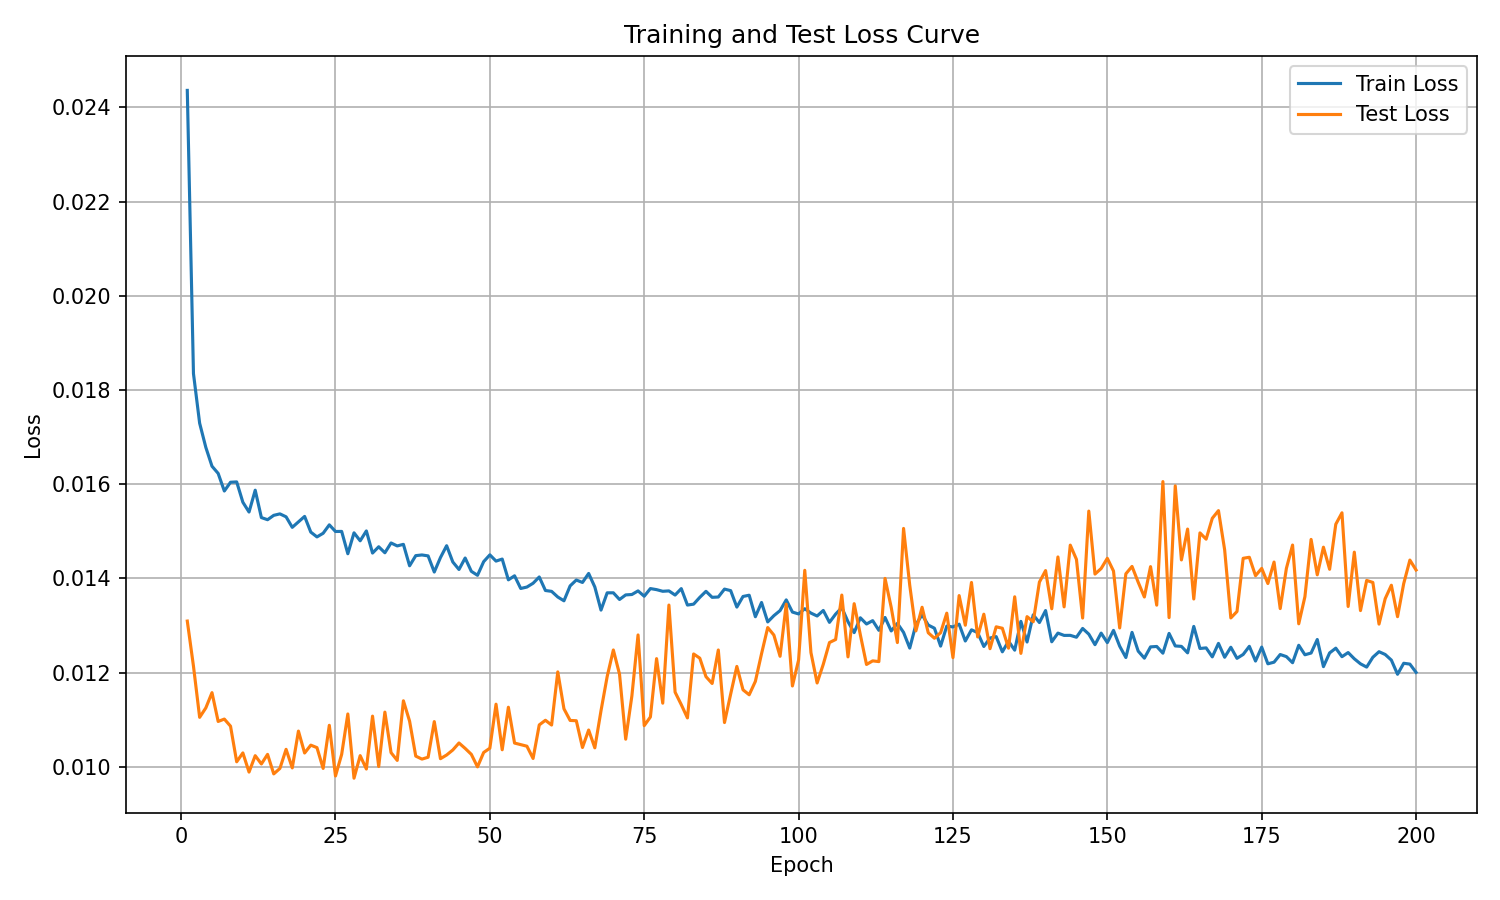

The data file committed next to this chart (first rows):
epoch, train_loss, test_loss
1, 0.02436, 0.01309
2, 0.01835, 0.01214
3, 0.01729, 0.01105
4, 0.01678, 0.01125
5, 0.01638, 0.01157
6, 0.01623, 0.01096
7, 0.01585, 0.01101
8, 0.01604, 0.01086
9, 0.01605, 0.01011
10, 0.01562, 0.01029
11, 0.01541, 0.009888
12, 0.01587, 0.01024
13, 0.01529, 0.01006
14, 0.01525, 0.01026
15, 0.01534, 0.009849
16, 0.01537, 0.009965
17, 0.01531, 0.01037
18, 0.01508, 0.009976
19, 0.0152, 0.01076
20, 0.01532, 0.01029
21, 0.01498, 0.01046
22, 0.01488, 0.01041
23, 0.01496, 0.009965
24, 0.01514, 0.01088
25, 0.015, 0.009805
26, 0.015, 0.01026
27, 0.01452, 0.01112
28, 0.01497, 0.009758
29, 0.0148, 0.01024
30, 0.01501, 0.009953
31, 0.01454, 0.01108
32, 0.01467, 0.01001
33, 0.01454, 0.01116
34, 0.01475, 0.0103
35, 0.01469, 0.01014
36, 0.01472, 0.0114
37, 0.01427, 0.01097
38, 0.01448, 0.01023
39, 0.0145, 0.01016
40, 0.01448, 0.0102
41, 0.01414, 0.01096
42, 0.01444, 0.01017
43, 0.01469, 0.01025
44, 0.01435, 0.01036
45, 0.01419, 0.01051
46, 0.01443, 0.01039
47, 0.01415, 0.01026
48, 0.01407, 0.009998
49, 0.01436, 0.0103
50, 0.0145, 0.01039
51, 0.01437, 0.01133
52, 0.01441, 0.01036
53, 0.01397, 0.01126
54, 0.01405, 0.0105
55, 0.01379, 0.01047
56, 0.01382, 0.01044
57, 0.0139, 0.01018
58, 0.01403, 0.01089
59, 0.01374, 0.01099
60, 0.01372, 0.01089
... 140 more rows
